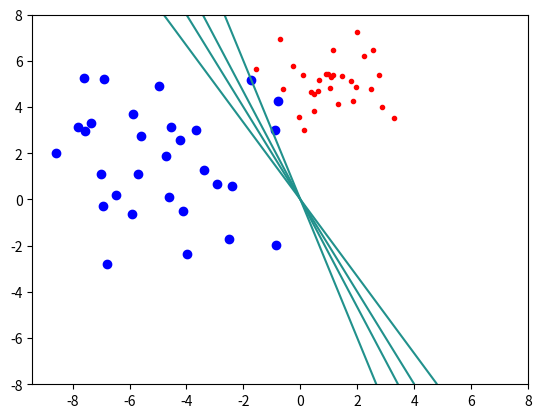

The script that saved this image: (Note: this script raises an exception after producing the figure.)
import numpy as np
import matplotlib.pyplot as plt
from scipy.stats import multivariate_normal
import os

if os.path.isdir('scripts'):
    os.chdir('scripts')
np.random.seed(0)
fs = 14
N = 30
D = 2
mu1 = np.concatenate((np.ones((N, 1)), 5*np.ones((N, 1))), axis=1)
mu2 = np.concatenate((-5*np.ones((N, 1)), 1*np.ones((N, 1))), axis=1)
class1_std = 1
class2_std = 1.1
X = np.concatenate((class1_std*np.random.randn(N, 2)+mu1,
                    2*class2_std*np.random.randn(N, 2)+mu2))
t = np.concatenate((np.ones((N, 1)), np.zeros((N, 1))))
alpha = 100

Range = 8
Step = 0.1
w1, w2 = np.meshgrid(np.arange(-Range, Range+Step, Step),
                     np.arange(-Range, Step+Range, Step))
n = w1.shape[0]
# W=[reshape(w1,n*n,1) reshape(w2,n*n,1)];
W = np.concatenate((w1.reshape((n*n, 1)), w2.reshape((n*n, 1))), axis=1)
plt.plot(X[(np.argwhere(t == 1)[:, 0]), 0],
         X[(np.argwhere(t == 1)[:, 0]), 1], 'r.')
plt.plot(X[(np.argwhere(t == 0)[:, 0]), 0],
         X[(np.argwhere(t == 0)[:, 0]), 1], 'bo')
# plt.show()

Xgrid = W
ws = np.array([[3, 1], [4, 2], [5, 3], [7, 3]])
# print(W.shape)

for ii in range(0, ws.shape[0]):
    w = np.transpose(ws[ii, :])
    pred = 1/(1+np.exp(-np.dot(Xgrid, w)))
    # print(pred.reshape((n, n)).shape)
    cc = plt.contour(w1, w2, pred.reshape((n, n)), 1)

plt.savefig('../figures/logregLaplaceGirolamiData.png')
plt.show()

for ii in range(0, ws.shape[0]):
    w = np.transpose(ws[ii, :])
    print(np.linalg.norm(w))

f = np.dot(W, np.transpose(X))
#print(np.zeros((1, D)).shape)
Log_Prior = np.log(multivariate_normal.pdf(W, cov=np.eye(D)*alpha))
#print(np.dot(np.dot(W, np.transpose(X)), t).shape)
Log_Like = np.dot(np.dot(W, np.transpose(X)), t) - np.sum(np.log(1+np.exp(f)), 1).reshape(((25921, 1)))
#Log_Joint = Log_Like + Log_Prior

plt.contour(w1,w2, (-Log_Prior).reshape((n,n)) ,30)
plt.title('Log-Prior', fontdict={'size': fs})
plt.savefig('../figures/logregLaplaceGirolamiPrior.png')
plt.show()